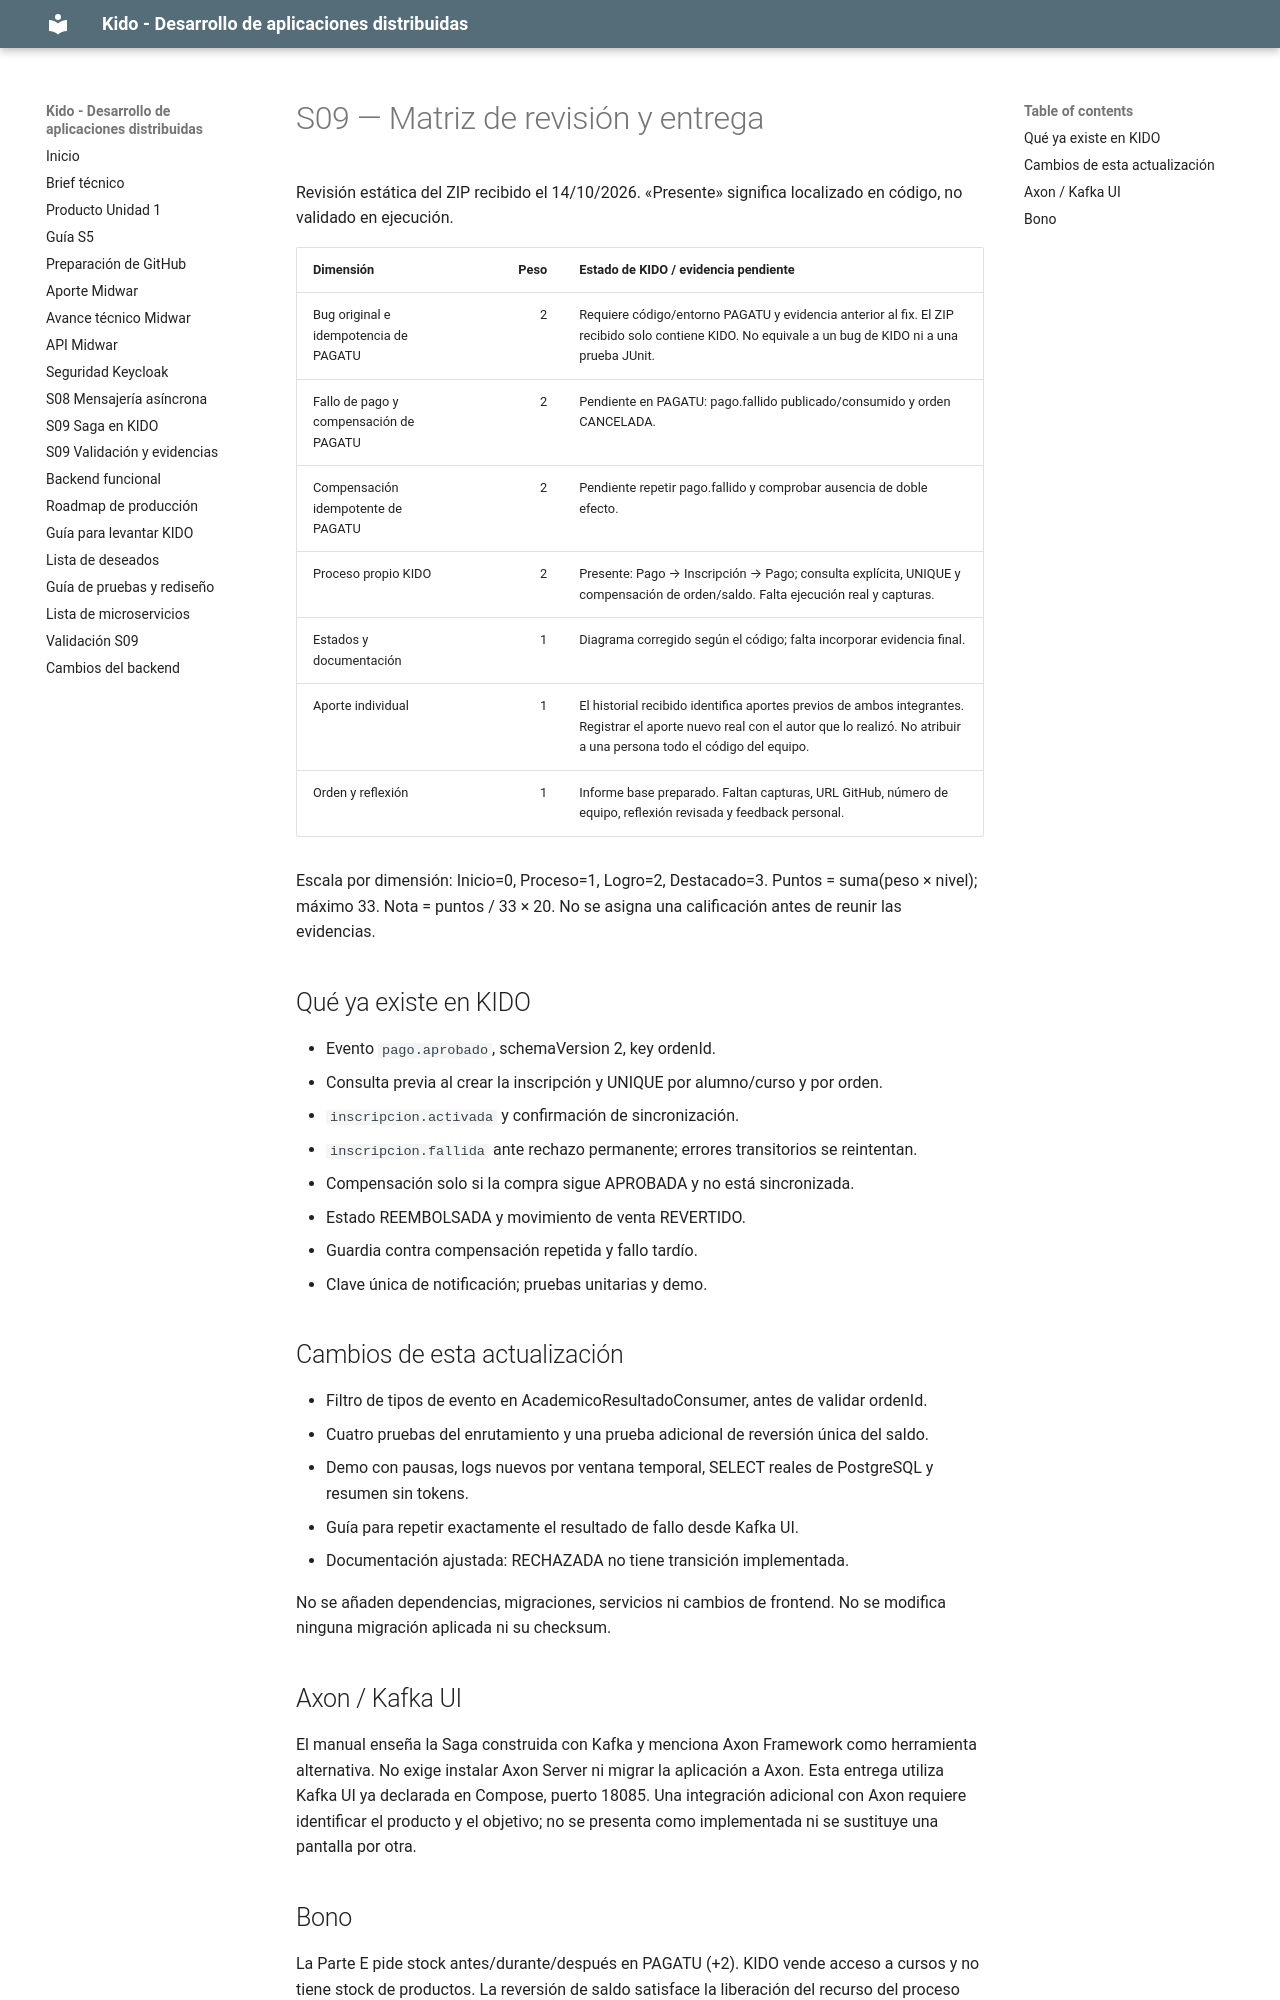

repository: DAD262/kido-platform · page: s09-matriz-rubrica/index.html · generator: mkdocs

# S09 — Matriz de revisión y entrega

Revisión estática del ZIP recibido el 14/10/2026. «Presente» significa localizado en código, no validado en ejecución.

| Dimensión | Peso | Estado de KIDO / evidencia pendiente |
|---|---:|---|
| Bug original e idempotencia de PAGATU | 2 | Requiere código/entorno PAGATU y evidencia anterior al fix. El ZIP recibido solo contiene KIDO. No equivale a un bug de KIDO ni a una prueba JUnit. |
| Fallo de pago y compensación de PAGATU | 2 | Pendiente en PAGATU: pago.fallido publicado/consumido y orden CANCELADA. |
| Compensación idempotente de PAGATU | 2 | Pendiente repetir pago.fallido y comprobar ausencia de doble efecto. |
| Proceso propio KIDO | 2 | Presente: Pago → Inscripción → Pago; consulta explícita, UNIQUE y compensación de orden/saldo. Falta ejecución real y capturas. |
| Estados y documentación | 1 | Diagrama corregido según el código; falta incorporar evidencia final. |
| Aporte individual | 1 | El historial recibido identifica aportes previos de ambos integrantes. Registrar el aporte nuevo real con el autor que lo realizó. No atribuir a una persona todo el código del equipo. |
| Orden y reflexión | 1 | Informe base preparado. Faltan capturas, URL GitHub, número de equipo, reflexión revisada y feedback personal. |

Escala por dimensión: Inicio=0, Proceso=1, Logro=2, Destacado=3.
Puntos = suma(peso × nivel); máximo 33. Nota = puntos / 33 × 20.
No se asigna una calificación antes de reunir las evidencias.

## Qué ya existe en KIDO

- Evento `pago.aprobado`, schemaVersion 2, key ordenId.
- Consulta previa al crear la inscripción y UNIQUE por alumno/curso y por orden.
- `inscripcion.activada` y confirmación de sincronización.
- `inscripcion.fallida` ante rechazo permanente; errores transitorios se reintentan.
- Compensación solo si la compra sigue APROBADA y no está sincronizada.
- Estado REEMBOLSADA y movimiento de venta REVERTIDO.
- Guardia contra compensación repetida y fallo tardío.
- Clave única de notificación; pruebas unitarias y demo.

## Cambios de esta actualización

- Filtro de tipos de evento en AcademicoResultadoConsumer, antes de validar ordenId.
- Cuatro pruebas del enrutamiento y una prueba adicional de reversión única del saldo.
- Demo con pausas, logs nuevos por ventana temporal, SELECT reales de PostgreSQL y resumen sin tokens.
- Guía para repetir exactamente el resultado de fallo desde Kafka UI.
- Documentación ajustada: RECHAZADA no tiene transición implementada.

No se añaden dependencias, migraciones, servicios ni cambios de frontend. No se modifica ninguna migración aplicada ni su checksum.

## Axon / Kafka UI

El manual enseña la Saga construida con Kafka y menciona Axon Framework como herramienta alternativa. No exige instalar Axon Server ni migrar la aplicación a Axon. Esta entrega utiliza Kafka UI ya declarada en Compose, puerto 18085. Una integración adicional con Axon requiere identificar el producto y el objetivo; no se presenta como implementada ni se sustituye una pantalla por otra.
